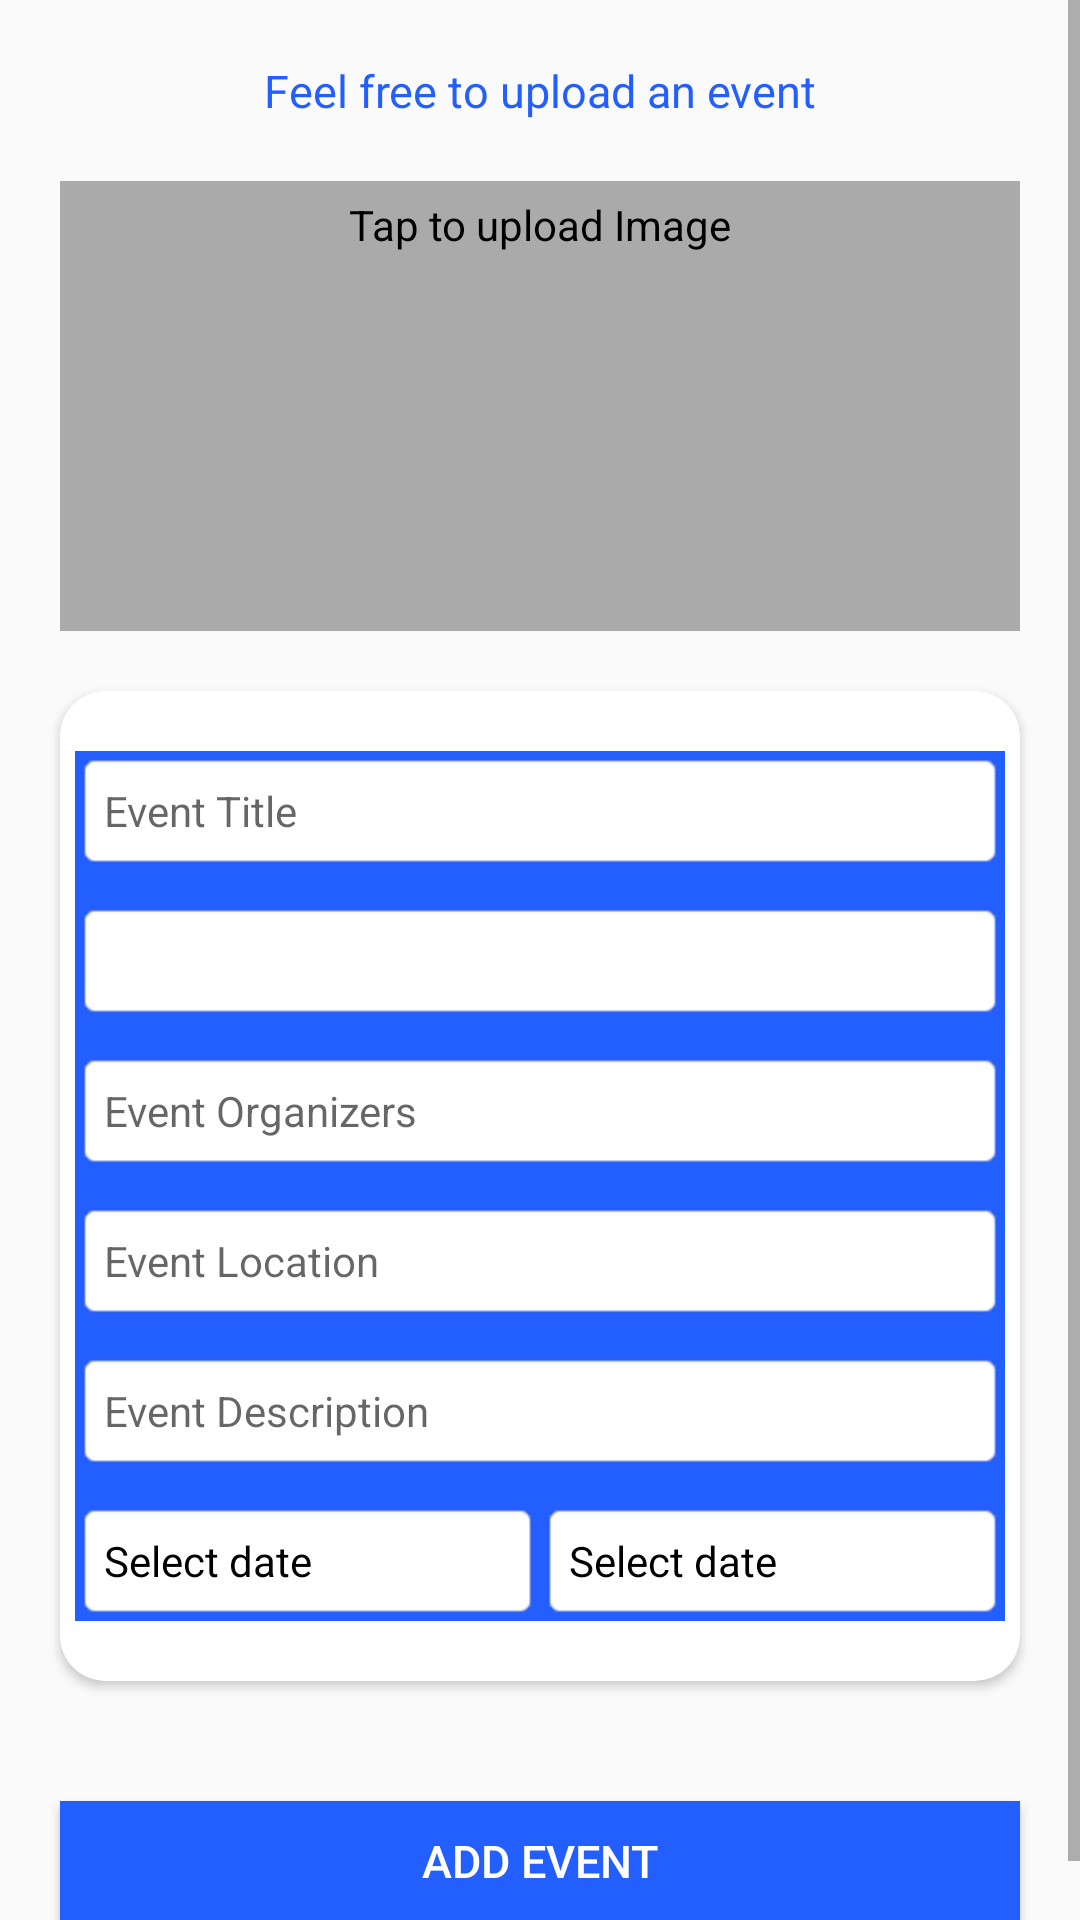

This screen was rendered from an Android layout file. Write that file and the resources it references.
<!-- AndroidManifest.xml: application theme AppTheme -->
<!-- res/layout/activity_upload_event.xml -->
<?xml version="1.0" encoding="utf-8"?>
<ScrollView xmlns:android="http://schemas.android.com/apk/res/android"
    xmlns:app="http://schemas.android.com/apk/res-auto"
    xmlns:tools="http://schemas.android.com/tools"
    android:layout_width="match_parent"
    android:layout_height="match_parent"
    tools:context=".UploadEvent">

    <LinearLayout
        android:layout_width="match_parent"
        android:layout_height="match_parent"
        android:orientation="vertical">

        <TextView
            android:layout_width="match_parent"
            android:layout_height="wrap_content"
            android:text="Feel free to upload an event"
            android:textColor="@color/colorPrimary"
            android:textSize="15sp"
            android:padding="20dp"
            android:gravity="center_horizontal"/>

        <TextView
            android:layout_width="match_parent"
            android:layout_height="wrap_content"
            android:text="Upload Success"
            android:textColor="@android:color/holo_green_dark"
            android:textSize="15sp"
            android:padding="10dp"
            android:visibility="gone"
            android:id="@+id/successful"
            android:gravity="center_horizontal"/>

            <FrameLayout
                android:layout_width="match_parent"
                android:layout_height="150dp"
                android:id="@+id/imageframe_layout">

                <ImageView
                    android:layout_width="match_parent"
                    android:layout_height="match_parent"
                    android:layout_marginLeft="20dp"
                    android:layout_marginRight="20dp"
                    android:src="@android:color/darker_gray"
                    android:id="@+id/event_poster"
                    android:adjustViewBounds="true"/>

                <TextView
                    android:layout_width="match_parent"
                    android:layout_height="wrap_content"
                    android:text="Tap to upload Image"
                    android:padding="5dp"
                    android:textSize="14sp"
                    android:textColor="@android:color/black"
                    android:gravity="center_horizontal"/>
            </FrameLayout>

        <android.support.v7.widget.CardView
            android:layout_width="match_parent"
            android:layout_height="wrap_content"
            android:layout_margin="20dp"
            app:cardCornerRadius="15sp">

            <LinearLayout
                android:layout_width="match_parent"
                android:layout_height="wrap_content"
                android:orientation="vertical"
                android:layout_marginTop="20dp"
                android:layout_marginLeft="5dp"
                android:layout_marginRight="5dp"
                android:layout_marginBottom="20dp"
                android:background="@color/colorPrimary"
                >
                <EditText
                    android:layout_width="match_parent"
                    android:layout_height="40dp"
                    android:textSize="14sp"
                    android:id="@+id/event_title"
                    android:inputType="text"
                    android:background="@android:drawable/editbox_background"
                    android:hint="Event Title" />

                <Spinner
                    android:layout_width="match_parent"
                    android:layout_height="40dp"
                    android:textSize="14sp"
                    android:id="@+id/event_rate"
                    android:layout_marginTop="10dp"
                    android:background="@android:drawable/editbox_background" />


                <EditText
                    android:layout_width="match_parent"
                    android:layout_height="40dp"
                    android:textSize="14sp"
                    android:background="@android:drawable/editbox_background"
                    android:layout_marginTop="10dp"
                    android:id="@+id/event_prize"
                    android:inputType="numberDecimal"
                    android:visibility="gone"
                    android:hint="Prize"/>

                <EditText
                    android:layout_width="match_parent"
                    android:layout_height="40dp"
                    android:textSize="14sp"
                    android:background="@android:drawable/editbox_background"
                    android:layout_marginTop="10dp"
                    android:id="@+id/event_organizers"
                    android:inputType="text"
                    android:hint="Event Organizers"/>

                <EditText
                    android:layout_width="match_parent"
                    android:layout_height="40dp"
                    android:textSize="14sp"
                    android:background="@android:drawable/editbox_background"
                    android:layout_marginTop="10dp"
                    android:id="@+id/event_location"
                    android:inputType="textMultiLine"
                    android:hint="Event Location"/>

                <EditText
                    android:layout_width="match_parent"
                    android:layout_height="40dp"
                    android:textSize="14sp"
                    android:background="@android:drawable/editbox_background"
                    android:layout_marginTop="10dp"
                    android:id="@+id/event_description"
                    android:inputType="textMultiLine"
                    android:hint="Event Description"/>

                <LinearLayout
                    android:layout_width="match_parent"
                    android:layout_height="40dp"
                    android:layout_marginTop="10dp"
                    android:orientation="horizontal">

                    <TextView
                        android:layout_width="match_parent"
                        android:layout_height="match_parent"
                        android:background="@android:drawable/editbox_background"
                        android:id="@+id/event_date"
                        android:layout_weight="1"
                        android:textSize="14sp"
                        android:text="Select date"
                        android:textColor="@android:color/black"
                        android:gravity="center_vertical"/>

                    <TextView
                        android:layout_width="match_parent"
                        android:layout_height="match_parent"
                        android:background="@android:drawable/editbox_background"
                        android:layout_weight="1"
                        android:id="@+id/event_time"
                        android:text="Select date"
                        android:textSize="14sp"
                        android:textColor="@android:color/black"
                        android:gravity="center_vertical"/>



                </LinearLayout>

            </LinearLayout>
        </android.support.v7.widget.CardView>

        <Button
            android:layout_width="match_parent"
            android:layout_height="40dp"
            android:text="ADD EVENT"
            android:textSize="15sp"
            android:id="@+id/addevent_button"
            android:layout_margin="20dp"
            android:textColor="@android:color/white"
            android:background="@color/colorPrimary"/>

    </LinearLayout>

</ScrollView>
<!-- resources referenced by this layout -->
<resources>
  <color name="colorPrimary">#235eff</color>
  <style name="AppTheme" parent="Theme.AppCompat.Light.NoActionBar">
          
          <item name="colorPrimary">@color/colorPrimary</item>
          <item name="colorPrimaryDark">@color/colorPrimaryDark</item>
          <item name="colorAccent">@color/colorAccent</item>
      </style>
  <color name="colorPrimaryDark">#124ff7</color>
  <color name="colorAccent">#D81B60</color>
</resources>
